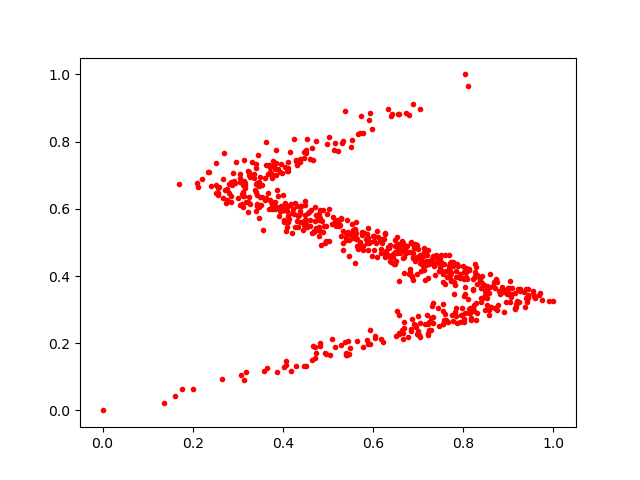

Source data for this figure (header and first rows):
0.75627697, 0.2685046
0.7722, 0.4419
0.2515, 0.6485
0.6921, 0.2546
0.634, 0.4631
0.5205, 0.5552
0.6491, 0.4353
0.5247, 0.5484
0.858, 0.3068
0.7156, 0.4359
0.7692, 0.4289
0.8114, 0.9648
0.3882, 0.7176
0.6884, 0.9121
0.4804, 0.5668
0.4805, 0.5852
0.7544, 0.3169
0.4836, 0.4919
0.4135, 0.5694
0.6539, 0.469
0.5773, 0.4907
0.8479, 0.3544
0.6841, 0.5024
0.7887, 0.4309
0.346, 0.5732
0.3594, 0.6903
0.5218, 0.5536
0.3867, 0.6064
0.4373, 0.5873
0.3699, 0.7315
0.3579, 0.1174
0.7023, 0.2235
0.7793, 0.3454
0.7121, 0.4712
0.3795, 0.7314
0.3175, 0.1158
0.5476, 0.4607
0.8567, 0.3486
0.7142, 0.2585
0.4699, 0.53
0.4829, 0.5735
0.7636, 0.3972
0.4467, 0.1334
0.3397, 0.6748
0.3907, 0.5785
0.9352, 0.3526
0.3487, 0.6349
0.4605, 0.5681
0.6398, 0.4428
0.482, 0.5974
0.4531, 0.5463
0.3368, 0.7022
0.7829, 0.2815
0.8986, 0.3606
0.6735, 0.8864
0.6723, 0.4879
0.3118, 0.639
0.8681, 0.3814
0.9393, 0.3347
0.7839, 0.3049
0.3757, 0.607
... 641 more rows
